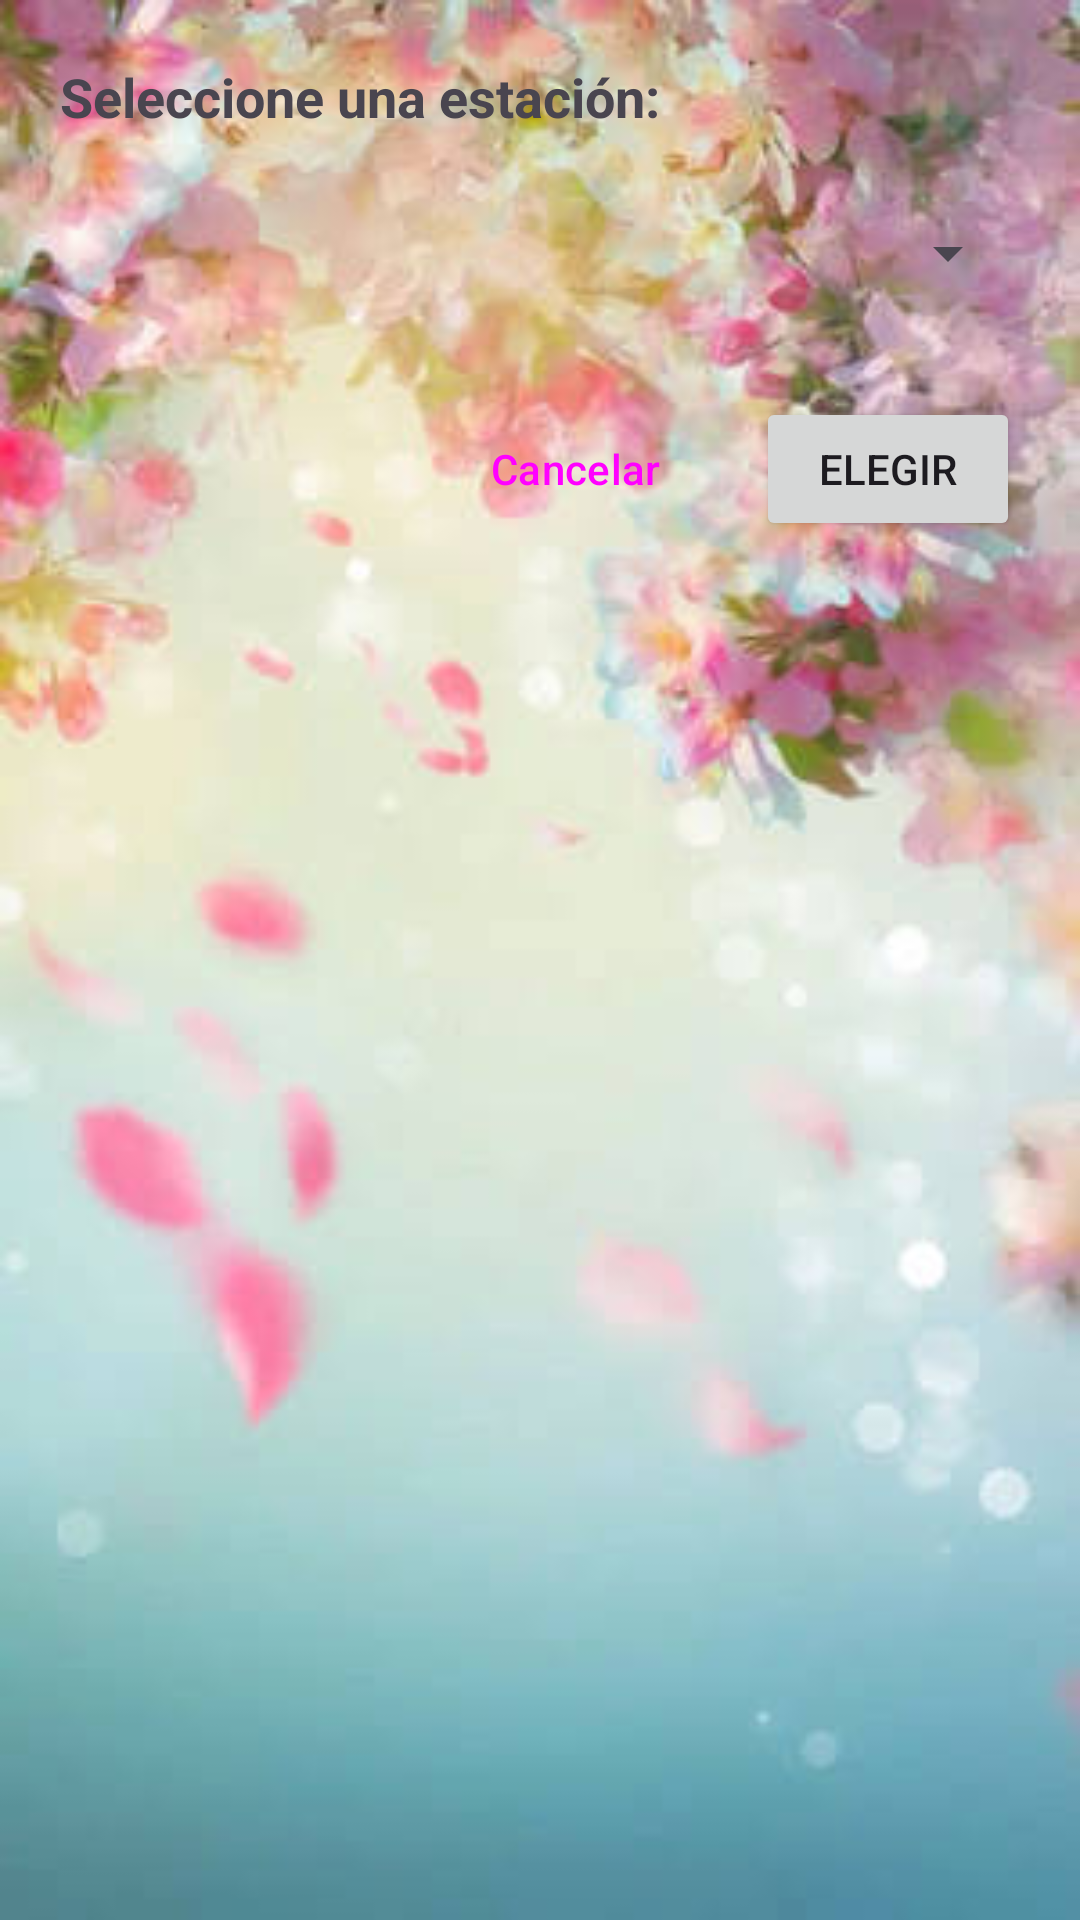

This screen was rendered from an Android layout file. Write that file and the resources it references.
<!-- AndroidManifest.xml: application theme Theme.MiDialogoKotlin -->
<!-- res/layout/dialog_estacion.xml -->
<?xml version="1.0" encoding="utf-8"?>
<LinearLayout
    xmlns:android="http://schemas.android.com/apk/res/android"
    android:layout_width="match_parent"
    android:layout_height="wrap_content"
    android:background="@drawable/fondo_nuevo"
    android:orientation="vertical"
    android:padding="20dp">

    <TextView
        android:id="@+id/tvDialogTitle"
        android:layout_width="match_parent"
        android:layout_height="wrap_content"
        android:layout_marginBottom="16dp"
        android:text="@string/dialog_title"
        android:textSize="18sp"
        android:textStyle="bold" />

    <Spinner
        android:id="@+id/spinnerEstaciones"
        android:layout_width="match_parent"
        android:layout_height="wrap_content"
        android:layout_marginBottom="24dp"
        android:minHeight="48dp" />

    <LinearLayout
        android:layout_width="match_parent"
        android:layout_height="wrap_content"
        android:gravity="end"
        android:orientation="horizontal">

        <Button
            android:id="@+id/btnCancelar"
            style="?attr/materialButtonOutlinedStyle"
            android:layout_width="wrap_content"
            android:layout_height="wrap_content"
            android:layout_marginEnd="8dp"
            android:text="@string/btn_cancelar" />

        <Button
            android:id="@+id/btnElegir"
            android:layout_width="wrap_content"
            android:layout_height="wrap_content"
            android:text="@string/btn_elegir" />
    </LinearLayout>

</LinearLayout>
<!-- resources referenced by this layout -->
<resources>
  <!-- drawable fondo_nuevo: jpg bitmap (drawable, 20359 bytes) -->
  <string name="btn_cancelar">Cancelar</string>
  <string name="btn_elegir">Elegir</string>
  <string name="dialog_title">Seleccione una estación:</string>
  <style name="Theme.MiDialogoKotlin" parent="Base.Theme.MiDialogoKotlin" />
  <style name="Base.Theme.MiDialogoKotlin" parent="Theme.Material3.DayNight.NoActionBar">
          
          
      </style>
</resources>
